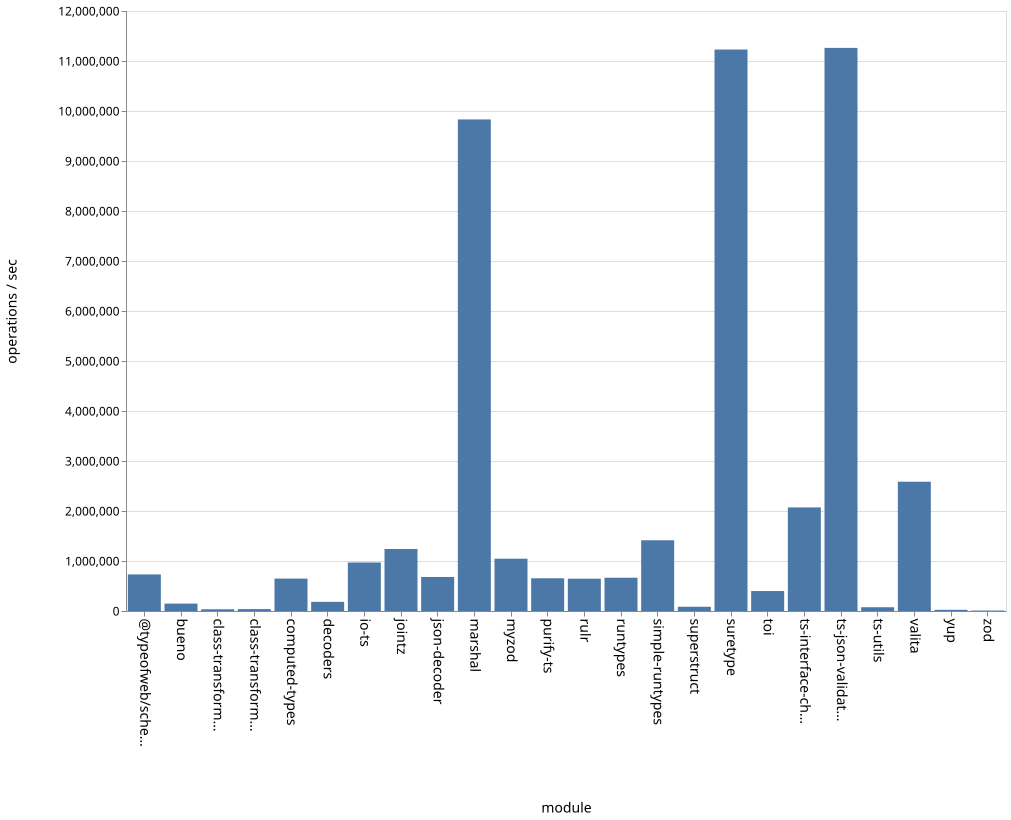

The table this chart was drawn from, first rows:
name, ops
bueno, 147959
class-transformer-validator-async, 34584
class-transformer-validator-sync, 37998
computed-types, 647835
decoders, 183315
io-ts, 970541
jointz, 1239759
json-decoder, 680658
marshal, 9831444
myzod, 1046230
purify-ts, 654346
rulr, 646440
runtypes, 665442
simple-runtypes, 1414735
superstruct, 85040
suretype, 11229581
toi, 399312
ts-interface-checker, 2071637
ts-json-validator, 11262088
ts-utils, 75154
@typeofweb/schema, 731846
valita, 2585598
yup, 23630
zod, 9252
